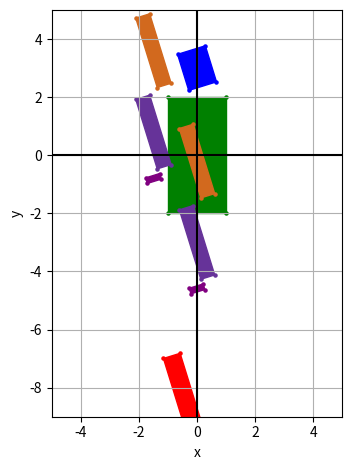

Here is the Python script that generated this plot:
import numpy as np
import matplotlib.pyplot as plt

# Faz o setup para desenhar gráficos
def graph():
    fig = plt.figure()
    ax = plt.axes()
    plt.grid()
    ax.set_xlim(-5, 5)
    ax.set_ylim(-9, 5)
    ax.axhline(0, color='black') # deixa o X do eixo 0 em destaque
    ax.axvline(0, color='black') # deixa o Y do eixo 0 em destaque
    ax.set_aspect('equal') # Não suportado em todas as plataformas
    ax.set(xlabel='x', ylabel='y')
    fig.tight_layout()
    return ax

# Desenha um quadrado a partir dos vértices e cor fornecida
def draw_square(points, color="red"):
    plt.scatter(points[0], points[1], s=5, color=color)
    patch = plt.Polygon(points.transpose()[:,0:2], color=color)
    plt.gca().add_patch(patch)
    
def quadradoh(x=1.0, y=1.0):
    # Pontos de um quadrado em coordenadas homogêneas centrado na origem
    p_quadrado = np.array([[ x/2, -x/2, -x/2,  x/2],
                           [ y/2,  y/2, -y/2, -y/2],
                           [ 1.0,  1.0,  1.0,  1.0]])
    return p_quadrado

def identity():
    m = np.array([[ 1.0, 0.0, 0.0],
                  [ 0.0, 1.0, 0.0],
                  [ 0.0, 0.0, 1.0]])
    return m

def translate(x, y):
    m = np.array([[ 1.0, 0.0,  x ],
                  [ 0.0, 1.0,  y ],
                  [ 0.0, 0.0, 1.0]])
    return m
    
def rotate(angle):
    m = np.array([[ np.cos(angle), -np.sin(angle), 0.0],
                  [ np.sin(angle),  np.cos(angle), 0.0],
                  [ 0.0, 0.0, 1.0]])
    return m

def scale(x, y):
    m = np.array([[  x , 0.0, 0.0],
                  [ 0.0,  y , 0.0],
                  [ 0.0, 0.0, 1.0]])
    return m
    

ax = graph() # configura o espaço para desenhar um gráfico 2D

# Função para empilhar uma matriz
def pushmatrix(m):
    #### Implemente a rotina de empilhar uma matriz na pilha ####
    pass

# Função para desempilhar uma matriz
def popmatrix():
    #### Implemente a rotina para desempilhar uma matriz da pilha ####
    # return m
    pass

# Identidade
m = identity()


#### Espaço para as suas rotinas ####

#####################################


# Tronco
vertices = quadradoh(2,4)
vertices = np.matmul(m, vertices)
draw_square(vertices, "green") # Desenha o quadrado


#### Espaço para as suas rotinas ####

#####################################


# Cabeça
r = rotate(0.3)
m = np.matmul(r, m)
t = translate(0,3)
m = np.matmul(t, m)
vertices = quadradoh(1,1.3)
vertices = np.matmul(m, vertices)
draw_square(vertices, "blue") # Desenha o quadrado


#### Espaço para as suas rotinas ####

#####################################


# Braço esquerdo
t = translate(-1.5,0.6)
m = np.matmul(t, m)
vertices = quadradoh(0.5,2.5)
vertices = np.matmul(m, vertices)
draw_square(vertices, "chocolate") # Desenha o quadrado


#### Espaço para as suas rotinas ####

#####################################


# Antebraço esquerdo
t = translate(0.0,-2.8)
m = np.matmul(t, m)
vertices = quadradoh(0.5,2.5)
vertices = np.matmul(m, vertices)
draw_square(vertices, "rebeccapurple") # Desenha o quadrado


#### Espaço para as suas rotinas ####

#####################################


# Mão esquerda
t = translate(0.0,-1.6)
m = np.matmul(t, m)
vertices = quadradoh(0.5,0.2)
vertices = np.matmul(m, vertices)
draw_square(vertices, "purple") # Desenha o quadrado


#### Espaço para as suas rotinas ####

#####################################


# Braço direito
t = translate(1.5,0.6)
m = np.matmul(t, m)
vertices = quadradoh(0.5,2.5)
vertices = np.matmul(m, vertices)
draw_square(vertices, "chocolate") # Desenha o quadrado


#### Espaço para as suas rotinas ####

#####################################


# Antebraço direito
t = translate(0.0,-2.8)
m = np.matmul(t, m)
vertices = quadradoh(0.5,2.5)
vertices = np.matmul(m, vertices)
draw_square(vertices, "rebeccapurple") # Desenha o quadrado


#### Espaço para as suas rotinas ####

#####################################


# Mão direito
t = translate(0.0,-1.6)
m = np.matmul(t, m)
vertices = quadradoh(0.5,0.2)
vertices = np.matmul(m, vertices)
draw_square(vertices, "purple") # Desenha o quadrado


#### Espaço para as suas rotinas ####

#####################################


# Perna esquerda
t = translate(-0.5,-3.5)
m = np.matmul(t, m)
vertices = quadradoh(0.6,2.5)
vertices = np.matmul(m, vertices)
draw_square(vertices, "red") # Desenha o quadrado


#### Espaço para as suas rotinas ####

#####################################


# Canela esquerda
t = translate(0.0,-2.8)
m = np.matmul(t, m)
vertices = quadradoh(0.6,2.5)
vertices = np.matmul(m, vertices)
draw_square(vertices, "gold") # Desenha o quadrado


#### Espaço para as suas rotinas ####

#####################################


# Pé esquerdo
t = translate(0.0,-1.6)
m = np.matmul(t, m)
vertices = quadradoh(0.6,0.2)
vertices = np.matmul(m, vertices)
draw_square(vertices, "teal") # Desenha o quadrado


#### Espaço para as suas rotinas ####

#####################################


# Perna esquerda
t = translate(0.5,-3.5)
m = np.matmul(t, m)
vertices = quadradoh(0.6,2.5)
vertices = np.matmul(m, vertices)
draw_square(vertices, "red") # Desenha o quadrado


#### Espaço para as suas rotinas ####

#####################################


# Canela esquerda
t = translate(0.0,-2.8)
m = np.matmul(t, m)
vertices = quadradoh(0.6,2.5)
vertices = np.matmul(m, vertices)
draw_square(vertices, "gold") # Desenha o quadrado


#### Espaço para as suas rotinas ####

#####################################


# Pé esquerdo
t = translate(0.0,-1.6)
m = np.matmul(t, m)
vertices = quadradoh(0.6,0.2)
vertices = np.matmul(m, vertices)
draw_square(vertices, "teal") # Desenha o quadrado

plt.show()

